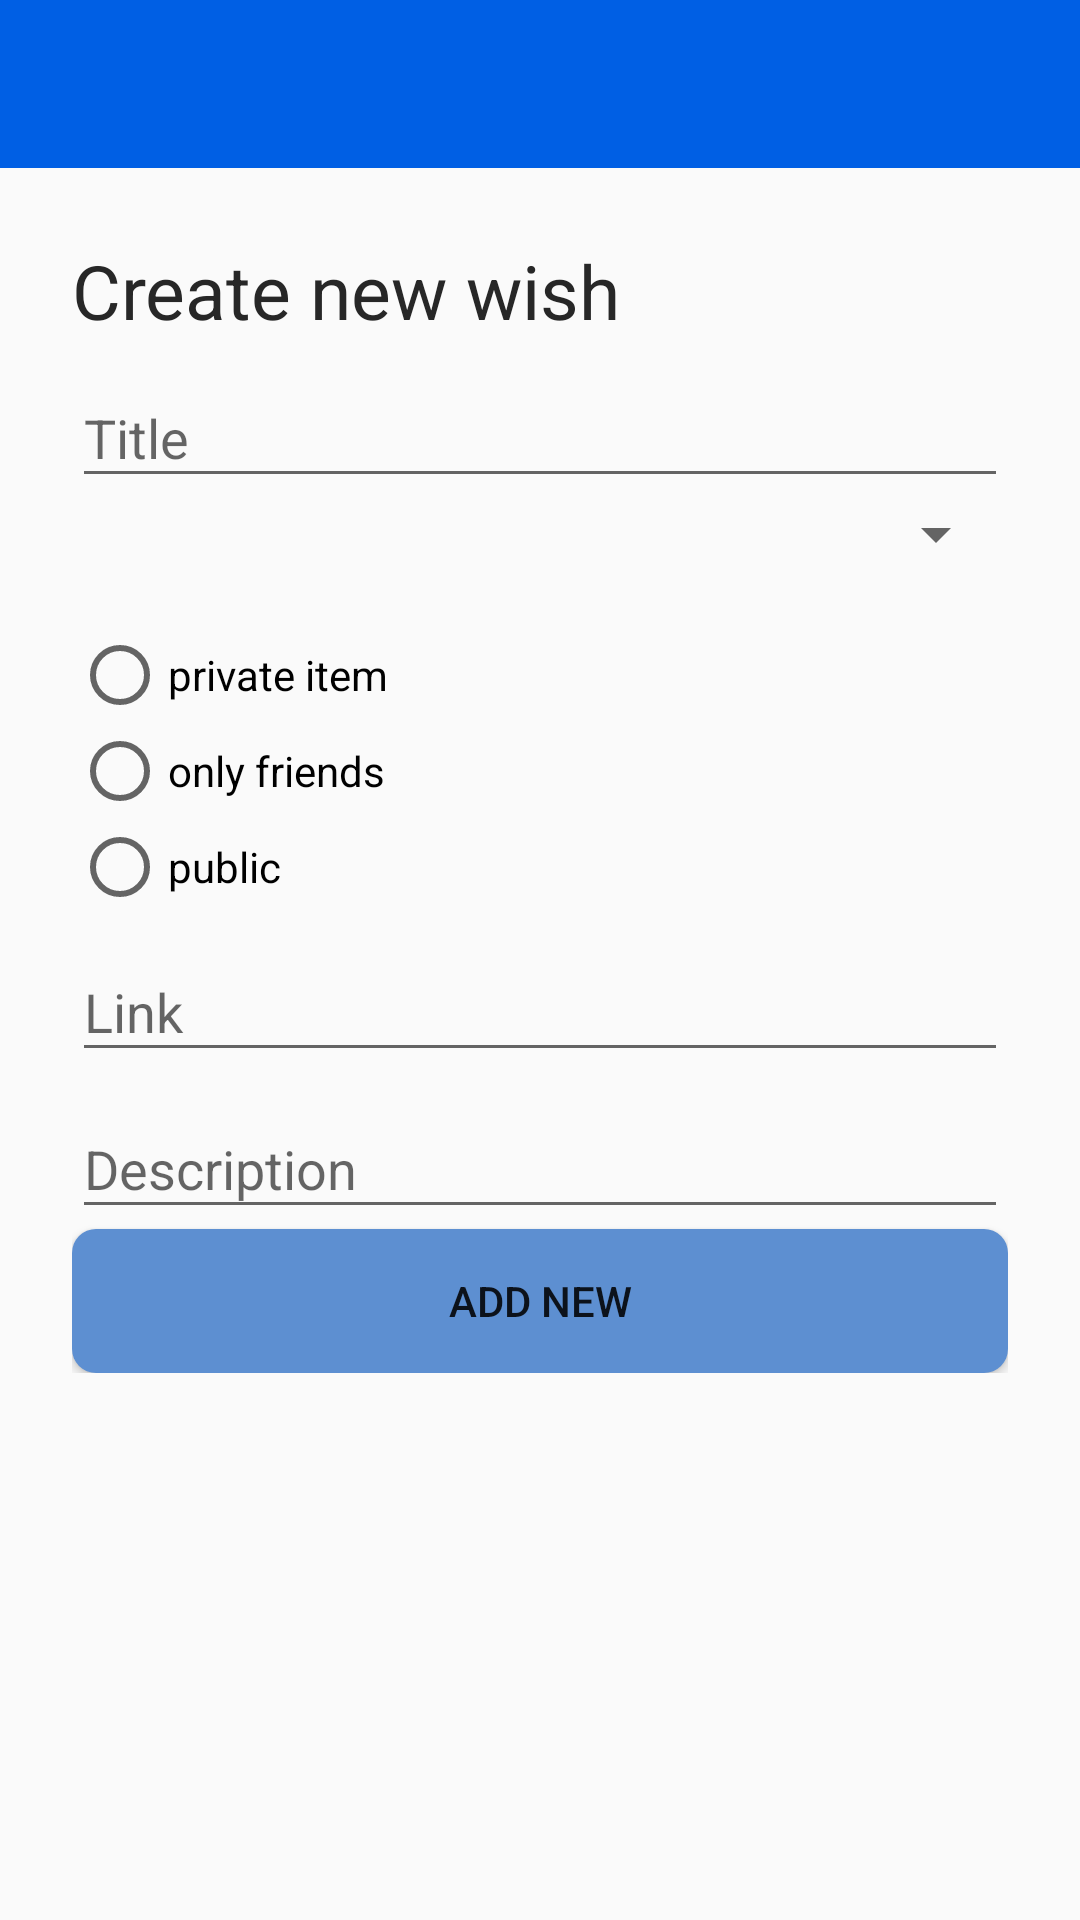

Android layout source for this screen:
<!-- AndroidManifest.xml: application theme AppTheme -->
<!-- res/layout/fragment_wish_edit.xml -->
<?xml version="1.0" encoding="utf-8"?>
<LinearLayout
        xmlns:android="http://schemas.android.com/apk/res/android"
        xmlns:tools="http://schemas.android.com/tools"
        xmlns:app="http://schemas.android.com/apk/res-auto"
        android:orientation="vertical"
        android:layout_width="match_parent"
        android:layout_height="match_parent">
    <androidx.appcompat.widget.Toolbar
            android:id="@+id/toolbar"
            android:layout_width="match_parent"
            android:layout_height="?attr/actionBarSize"
            android:background="?attr/colorPrimary"
            app:popupTheme="@style/AppTheme.PopupOverlay"/>
    <ScrollView
            android:layout_width="match_parent"
            android:layout_height="match_parent"
            android:padding="@dimen/default_padding_layout"
            android:orientation="vertical"
            tools:context=".view.WishEditFragment">
        <LinearLayout
                android:layout_width="match_parent"
                android:layout_height="wrap_content"
                android:orientation="vertical">
            
            <TextView
                    android:text="@string/edit_screen_title"
                    android:layout_width="wrap_content"
                    android:layout_height="wrap_content"
                    style="@style/AppTheme.TextView.Titles"/>

            
            <com.google.android.material.textfield.TextInputLayout
                    android:hint="@string/edit_screen_title_hint"
                    android:layout_width="match_parent"
                    android:layout_height="wrap_content">
                <com.google.android.material.textfield.TextInputEditText
                        android:lines="1"
                        android:maxLines="1"
                        android:maxLength="100"
                        android:inputType="text"
                        android:layout_width="match_parent"
                        android:layout_height="wrap_content"/>
            </com.google.android.material.textfield.TextInputLayout>

            
            <Spinner
                    android:id="@+id/categories_spinner"
                    android:layout_width="match_parent"
                    android:layout_height="wrap_content"/>

            <TextView
                    android:text=""
                    android:layout_width="match_parent"
                    android:layout_height="wrap_content"/>

            <RadioGroup
                    android:id="@+id/radio_group_privacy"
                    android:layout_width="match_parent"
                    android:layout_height="wrap_content">
                <RadioButton
                        android:id="@+id/radio_edit_private"
                        android:text="@string/edit_screen_radio_private"
                        android:layout_width="match_parent"
                        android:layout_height="wrap_content"/>
                <RadioButton
                        android:id="@+id/radio_edit_friends"
                        android:text="@string/edit_screen_radio_friends"
                        android:layout_width="match_parent"
                        android:layout_height="wrap_content"/>
                <RadioButton
                        android:id="@+id/radio_edit_world"
                        android:text="@string/edit_screen_radio_public"
                        android:layout_width="match_parent"
                        android:layout_height="wrap_content"/>
            </RadioGroup>

            <com.google.android.material.textfield.TextInputLayout
                    android:hint="@string/edit_screen_link_hint"
                    android:id="@+id/link_edit_layout"
                    android:layout_width="match_parent"
                    android:layout_height="wrap_content">
                <com.google.android.material.textfield.TextInputEditText
                        android:lines="1"
                        android:maxLines="1"
                        android:inputType="textUri"
                        android:id="@+id/link_edit_input"
                        android:layout_width="match_parent"
                        android:layout_height="wrap_content"/>
            </com.google.android.material.textfield.TextInputLayout>

            <com.google.android.material.textfield.TextInputLayout
                    android:id="@+id/description_edit_layout"
                    android:hint="@string/edit_screen_description_hint"
                    android:layout_width="match_parent"
                    android:layout_height="wrap_content">
                <com.google.android.material.textfield.TextInputEditText
                        android:id="@+id/description_edit_input"
                        android:maxLines="10"
                        android:inputType="textMultiLine"
                        android:layout_width="match_parent"
                        android:layout_height="wrap_content"/>
            </com.google.android.material.textfield.TextInputLayout>

            <Button
                    android:height="@dimen/big_button_height"
                    android:text="@string/edit_screen_submit"
                    android:id="@+id/edit_button_submit"
                    android:layout_width="match_parent"
                    android:layout_height="wrap_content"/>
        </LinearLayout>
    </ScrollView>
</LinearLayout>
<!-- resources referenced by this layout -->
<resources>
  <dimen name="big_button_height">48dp</dimen>
  <dimen name="default_padding_layout">24dp</dimen>
  <string name="edit_screen_description_hint">Description</string>
  <string name="edit_screen_link_hint">Link</string>
  <string name="edit_screen_radio_friends">only friends</string>
  <string name="edit_screen_radio_private">private item</string>
  <string name="edit_screen_radio_public">public</string>
  <string name="edit_screen_submit">Add new</string>
  <string name="edit_screen_title">Create new wish</string>
  <string name="edit_screen_title_hint">Title</string>
  <style name="AppTheme.PopupOverlay" parent="ThemeOverlay.AppCompat.Light" />
  <style name="AppTheme.TextView.Titles" parent="Base.Widget.AppCompat.TextView">
          <item name="android:textColor">@color/textBlack</item>
          <item name="android:textSize">@dimen/text_size_titles</item>
      </style>
  <style name="AppTheme" parent="Theme.AppCompat.Light.DarkActionBar">
          
          <item name="colorPrimary">@color/colorPrimary</item>
          <item name="colorPrimaryDark">@color/colorPrimaryDark</item>
          <item name="colorAccent">@color/colorAccent</item>
          <item name="android:textViewStyle">@style/AppTheme.TextView</item>
          <item name="android:buttonStyle">@style/AppTheme.BigButton</item>
          <item name="buttonStyle">@style/AppTheme.BigButton</item>
      </style>
  <color name="textBlack">#272727</color>
  <dimen name="text_size_titles">25sp</dimen>
  <color name="colorPrimary">#005fe4</color>
  <color name="colorPrimaryDark">#0017c4</color>
  <color name="colorAccent">#5d8fd1</color>
  <style name="AppTheme.TextView" parent="Base.Widget.AppCompat.TextView">
          <item name="android:textColor">@color/textBlack</item>
      </style>
  <style name="AppTheme.BigButton" parent="Base.Widget.AppCompat.Button">
          <item name="android:background">@drawable/big_button_background</item>
      </style>
  <!-- drawable big_button_background (drawable) -->
  <?xml version="1.0" encoding="utf-8"?>
  <shape xmlns:android="http://schemas.android.com/apk/res/android" android:shape="rectangle">
      <corners android:radius="8dp"/>
      <solid android:color="@color/colorAccent"/>
      <padding android:bottom="4dp" android:right="4dp" android:left="4dp" android:top="4dp"/>
  </shape>
</resources>
